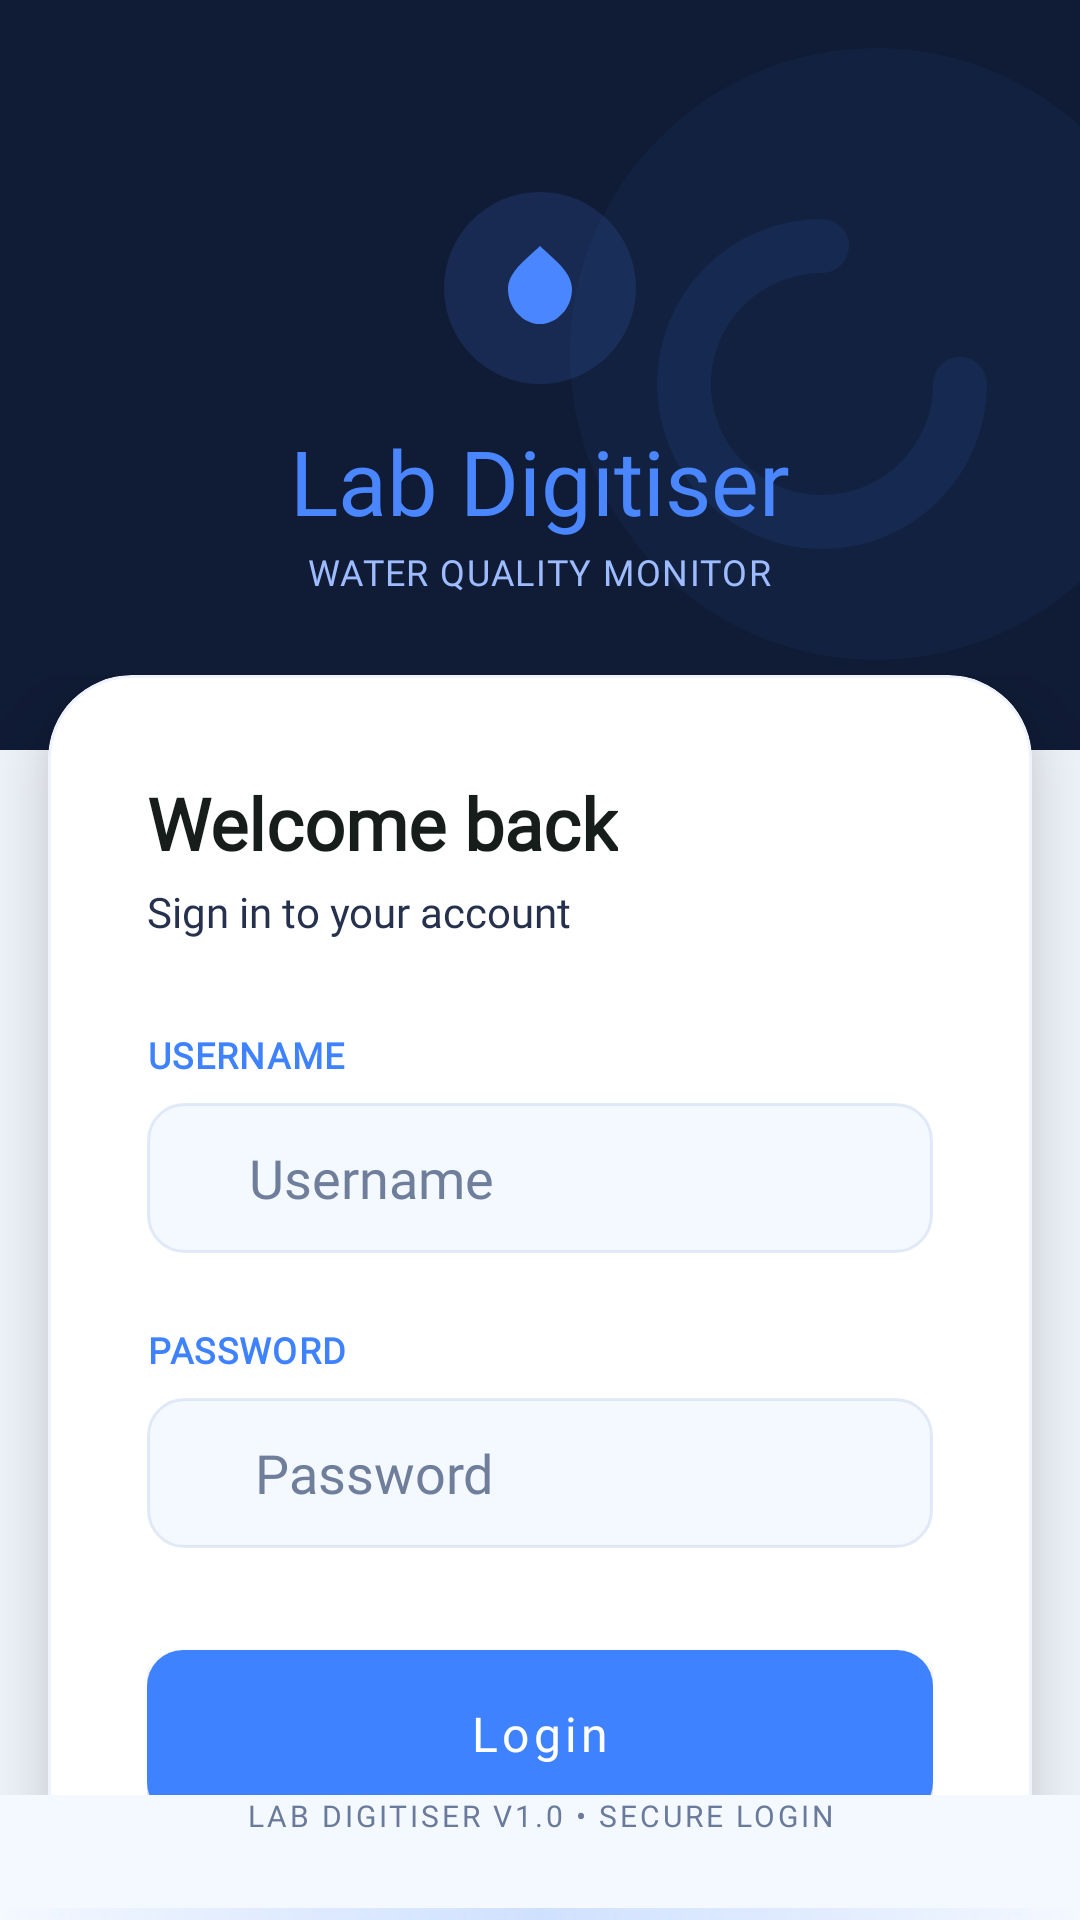

Reconstruct the res/layout file that produces this screen, plus the resources it refers to.
<!-- AndroidManifest.xml: application theme Theme.LabDigitiser -->
<!-- res/layout/activity_login.xml -->
<?xml version="1.0" encoding="utf-8"?>
<androidx.constraintlayout.widget.ConstraintLayout xmlns:android="http://schemas.android.com/apk/res/android"
    xmlns:app="http://schemas.android.com/apk/res-auto"
    android:layout_width="match_parent"
    android:layout_height="match_parent"
    android:background="@color/login_screen_base">

    <View
        android:id="@+id/top_section"
        android:layout_width="0dp"
        android:layout_height="250dp"
        android:background="@color/login_header_dark"
        app:layout_constraintEnd_toEndOf="parent"
        app:layout_constraintHorizontal_bias="0.0"
        app:layout_constraintStart_toStartOf="parent"
        app:layout_constraintTop_toTopOf="parent" />

    <ImageView
        android:id="@+id/top_watermark"
        android:layout_width="200dp"
        android:layout_height="250dp"
        android:adjustViewBounds="true"
        android:alpha="0.92"
        android:scaleType="fitXY"
        android:src="@drawable/bg_login_watermark"
        app:layout_constraintEnd_toEndOf="parent"
        app:layout_constraintTop_toTopOf="parent" />

    <LinearLayout
        android:id="@+id/header"
        android:layout_width="wrap_content"
        android:layout_height="wrap_content"
        android:layout_marginTop="64dp"
        android:gravity="center_horizontal"
        android:orientation="vertical"
        app:layout_constraintEnd_toEndOf="parent"
        app:layout_constraintStart_toStartOf="parent"
        app:layout_constraintTop_toTopOf="parent">

        <FrameLayout
            android:layout_width="64dp"
            android:layout_height="64dp"
            android:background="@drawable/bg_logo_badge">

            <ImageView
                android:layout_width="32dp"
                android:layout_height="30dp"
                android:layout_gravity="center"
                android:src="@drawable/ic_lab_drop"
                app:tint="@color/login_brand_mint" />
        </FrameLayout>

        <TextView
            android:layout_width="wrap_content"
            android:layout_height="wrap_content"
            android:layout_marginTop="12dp"
            android:fontFamily="@font/plusjakartasans_extrabold"
            android:textStyle="normal"
            android:text="@string/app_name"
            android:textColor="@color/login_brand_mint"
            android:textSize="30sp" />

        <TextView
            android:layout_width="wrap_content"
            android:layout_height="wrap_content"
            android:layout_marginTop="2dp"
            android:fontFamily="@font/plus_jakarta_sans"

            android:letterSpacing="0.04"
            android:text="@string/water_quality_monitor"
            android:textAllCaps="true"
            android:textColor="@color/login_brand_mint_muted"
            android:textSize="12sp" />
    </LinearLayout>

    <View
        android:id="@+id/login_bottom_gradient"
        android:layout_width="0dp"
        android:layout_height="4dp"
        android:background="@drawable/bg_login_bottom_gradient"
        app:layout_constraintBottom_toBottomOf="parent"
        app:layout_constraintEnd_toEndOf="parent"
        app:layout_constraintStart_toStartOf="parent" />

    <androidx.core.widget.NestedScrollView
        android:id="@+id/login_scroll"
        android:layout_width="0dp"
        android:layout_height="0dp"
        android:clipToPadding="false"
        android:fillViewport="true"
        android:paddingTop="225dp"
        app:layout_constraintBottom_toTopOf="@id/footer"
        app:layout_constraintEnd_toEndOf="parent"
        app:layout_constraintHorizontal_bias="0.0"
        app:layout_constraintStart_toStartOf="parent"
        app:layout_constraintTop_toTopOf="parent"
        app:layout_constraintVertical_bias="0.0">

        <FrameLayout
            android:layout_width="match_parent"
            android:layout_height="wrap_content"
            android:orientation="vertical">

            <View
                android:layout_width="match_parent"
                android:layout_height="420dp"
                android:layout_gravity="top|center_horizontal"
                android:layout_marginStart="18dp"
                android:layout_marginTop="12dp"
                android:layout_marginEnd="18dp"
                android:background="@drawable/bg_login_card_glow" />

            <com.google.android.material.card.MaterialCardView
                android:layout_width="match_parent"
                android:layout_height="wrap_content"
                android:layout_marginStart="16dp"
                android:layout_marginTop="0dp"
                android:layout_marginEnd="16dp"
                android:layout_marginBottom="20dp"
                app:cardBackgroundColor="@android:color/white"
                app:cardCornerRadius="28dp"
                app:cardElevation="18dp"
                app:strokeColor="@color/login_card_border"
                app:strokeWidth="1dp">

                <LinearLayout
                    android:layout_width="match_parent"
                    android:layout_height="wrap_content"
                    android:orientation="vertical"
                    android:paddingStart="33dp"
                    android:paddingTop="33dp"
                    android:paddingEnd="33dp"
                    android:paddingBottom="49dp">

                    <TextView
                        android:layout_width="wrap_content"
                        android:layout_height="wrap_content"
                        android:fontFamily="@font/plusjakartasans_extrabold"
                        android:text="@string/welcome_back"
                        android:textColor="@color/login_text_primary"
                        android:textSize="24sp"
                        android:textStyle="bold" />

                    <TextView
                        android:layout_width="wrap_content"
                        android:layout_height="wrap_content"
                        android:layout_marginTop="4dp"
                        android:fontFamily="@font/plus_jakarta_sans"
                        android:text="@string/sign_in_prompt"
                        android:textColor="@color/login_text_secondary"
                        android:textSize="14sp" />

                    <TextView
                        style="@style/LoginFieldLabel"
                        android:layout_marginTop="30dp"
                        android:fontFamily="@font/plusjakartasans_extrabold"
                        android:text="@string/username"
                        android:textStyle="bold" />

                    <LinearLayout style="@style/LoginInputShell">

                        <ImageView
                            style="@style/LoginInputIcon"
                            android:layout_height="wrap_content"
                            android:src="@drawable/user" />

                        <EditText
                            android:id="@+id/login_email"
                            android:layout_width="0dp"
                            android:layout_height="wrap_content"
                            android:layout_weight="1"
                            android:background="@null"
                            android:fontFamily="@font/plus_jakarta_sans"
                            android:hint="@string/username_hint"
                            android:inputType="textEmailAddress"
                            android:padding="0dp"
                            android:textColor="@color/login_text_primary"
                            android:textColorHint="@color/login_hint" />
                    </LinearLayout>

                    <TextView
                        style="@style/LoginFieldLabel"
                        android:layout_marginTop="24dp"
                        android:fontFamily="@font/plusjakartasans_extrabold"
                        android:text="@string/password"

                        android:textStyle="bold" />

                    <LinearLayout style="@style/LoginInputShell">

                        <ImageView
                            style="@style/LoginInputIcon"
                            android:src="@drawable/img" />

                        <EditText
                            android:id="@+id/login_password"
                            android:layout_width="0dp"
                            android:layout_height="wrap_content"
                            android:layout_marginLeft="2dp"
                            android:layout_weight="1"
                            android:background="@null"
                            android:fontFamily="@font/plus_jakarta_sans"
                            android:hint="@string/password"
                            android:inputType="textPassword"
                            android:padding="0dp"
                            android:textColor="@color/login_text_primary"
                            android:textColorHint="@color/login_hint" />

                        <ImageView
                            style="@style/LoginInputIcon"
                            android:layout_marginStart="8dp"
                            android:src="@drawable/ic_eye_outline" />
                    </LinearLayout>

                    <com.google.android.material.button.MaterialButton
                        android:id="@+id/login_button"
                        style="@style/Widget.LabDigitiser.LoginButton"
                        android:layout_width="match_parent"
                        android:layout_height="56dp"
                        android:layout_marginTop="34dp"
                        android:fontFamily="@font/plusjakartasans_extrabold"
                        android:text="@string/login" />
                </LinearLayout>
            </com.google.android.material.card.MaterialCardView>
        </FrameLayout>
    </androidx.core.widget.NestedScrollView>

    <TextView
        android:id="@+id/footer"
        android:layout_width="wrap_content"
        android:layout_height="wrap_content"
        android:layout_marginBottom="28dp"
        android:fontFamily="@font/plus_jakarta_sans"
        android:text="LAB DIGITISER V1.0 • SECURE LOGIN"
        android:textColor="@color/login_footer_text"
        android:letterSpacing="0.1"
        android:textSize="10sp"
        app:layout_constraintBottom_toBottomOf="parent"
        app:layout_constraintEnd_toEndOf="parent"
        app:layout_constraintStart_toStartOf="parent" />

</androidx.constraintlayout.widget.ConstraintLayout>
<!-- resources referenced by this layout -->
<resources>
  <color name="login_brand_mint">#4A86FF</color>
  <color name="login_brand_mint_muted">#9DBBFF</color>
  <color name="login_card_border">#4DCAD7F0</color>
  <color name="login_footer_text">#697A9B</color>
  <color name="login_header_dark">#101B36</color>
  <color name="login_hint">#6F7E9B</color>
  <color name="login_screen_base">#F4F8FF</color>
  <color name="login_text_primary">#171D1B</color>
  <color name="login_text_secondary">#25314D</color>
  <!-- drawable bg_login_bottom_gradient (drawable) -->
  <shape xmlns:android="http://schemas.android.com/apk/res/android" android:shape="rectangle">
      <gradient
          android:angle="0"
          android:centerColor="#333E82FF"
          android:endColor="#003E82FF"
          android:startColor="#003E82FF" />
  </shape>
  <!-- drawable bg_login_card_glow (drawable) -->
  <layer-list xmlns:android="http://schemas.android.com/apk/res/android">
      <item>
          <shape android:shape="rectangle">
              <gradient
                  android:angle="90"
                  android:centerColor="#264A86FF"
                  android:endColor="#004A86FF"
                  android:startColor="#004A86FF" />
              <corners android:radius="34dp" />
          </shape>
      </item>
  </layer-list>
  <!-- drawable bg_logo_badge (drawable) -->
  <shape xmlns:android="http://schemas.android.com/apk/res/android" android:shape="oval">
      <solid android:color="#244A86FF" />
  </shape>
  <string name="app_name">Lab Digitiser</string>
  <string name="login">Login</string>
  <string name="password">Password</string>
  <string name="sign_in_prompt">Sign in to your account</string>
  <string name="username">USERNAME</string>
  <string name="username_hint">Username</string>
  <string name="water_quality_monitor">Water Quality Monitor</string>
  <string name="welcome_back">Welcome back</string>
  <style name="LoginFieldLabel">
          <item name="android:layout_width">wrap_content</item>
          <item name="android:layout_height">wrap_content</item>
          <item name="android:fontFamily">@font/plus_jakarta_sans</item>
          <item name="android:textAllCaps">true</item>
          <item name="android:textColor">@color/brand_green</item>
          <item name="android:textSize">12sp</item>
          <item name="android:letterSpacing">0.04</item>
      </style>
  <style name="LoginInputIcon">
          <item name="android:layout_width">18dp</item>
          <item name="android:layout_height">18dp</item>
          <item name="android:tint">@color/login_hint</item>
      </style>
  <style name="LoginInputShell">
          <item name="android:layout_width">match_parent</item>
          <item name="android:layout_height">50dp</item>
          <item name="android:layout_marginTop">8dp</item>
          <item name="android:background">@drawable/bg_login_input_exact</item>
          <item name="android:gravity">center_vertical</item>
          <item name="android:orientation">horizontal</item>
          <item name="android:paddingStart">16dp</item>
          <item name="android:paddingEnd">16dp</item>
      </style>
  <color name="brand_green">#3E82FF</color>
  <!-- drawable bg_login_input_exact (drawable) -->
  <shape xmlns:android="http://schemas.android.com/apk/res/android" android:shape="rectangle">
      <solid android:color="@color/login_screen_base" />
      <stroke android:width="1dp" android:color="@color/login_border" />
      <corners android:radius="12dp" />
  </shape>
  <color name="brand_dark">#0F1B36</color>
  <color name="screen_background">#F4F8FF</color>
  <color name="login_border">#80CAD7F0</color>
</resources>
